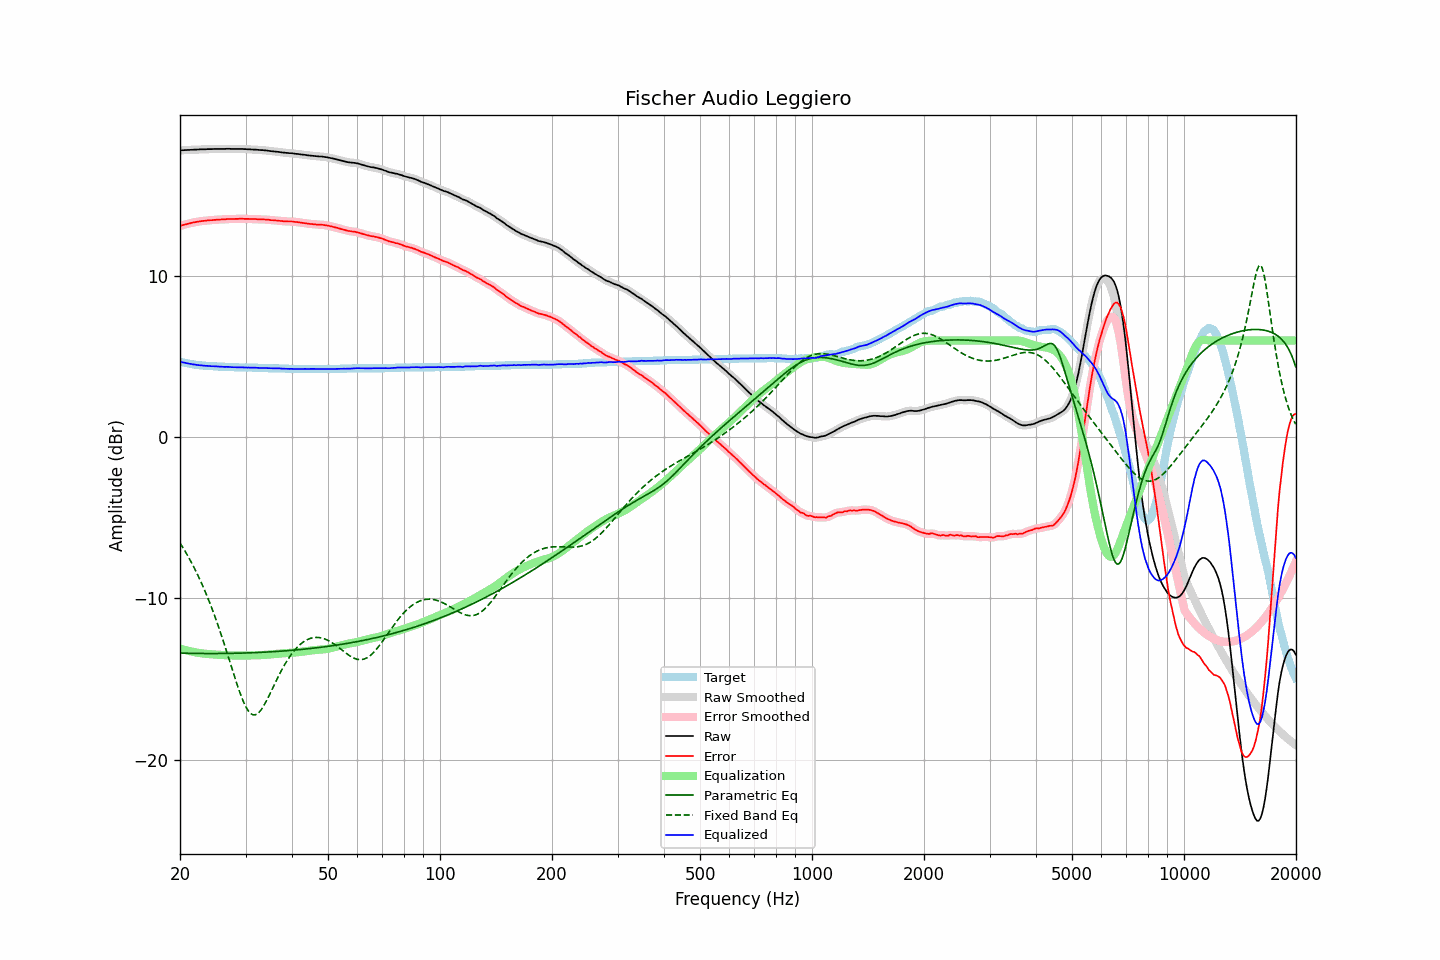

The data file committed next to this chart (first rows):
frequency, raw, error, smoothed, error_smoothed, equalization, parametric_eq, fixed_band_eq, equalized_raw, equalized_smoothed, target
20.00, 17.79, 13.10, 17.79, 13.11, -13.11, -13.39, -6.56, 4.69, 4.69, 4.69
20.20, 17.80, 13.14, 17.80, 13.14, -13.14, -13.40, -6.71, 4.67, 4.66, 4.66
20.40, 17.80, 13.16, 17.81, 13.17, -13.16, -13.40, -6.88, 4.64, 4.64, 4.64
20.61, 17.81, 13.19, 17.81, 13.19, -13.19, -13.40, -7.04, 4.62, 4.62, 4.62
20.81, 17.81, 13.21, 17.82, 13.22, -13.22, -13.40, -7.21, 4.59, 4.60, 4.60
21.02, 17.82, 13.24, 17.82, 13.24, -13.24, -13.41, -7.39, 4.58, 4.58, 4.58
21.23, 17.82, 13.26, 17.83, 13.27, -13.27, -13.41, -7.57, 4.55, 4.56, 4.56
21.44, 17.83, 13.29, 17.83, 13.29, -13.29, -13.41, -7.75, 4.54, 4.54, 4.54
21.66, 17.83, 13.31, 17.84, 13.31, -13.31, -13.41, -7.94, 4.52, 4.52, 4.52
21.87, 17.84, 13.33, 17.84, 13.34, -13.33, -13.41, -8.14, 4.51, 4.51, 4.51
22.09, 17.84, 13.35, 17.85, 13.35, -13.35, -13.42, -8.34, 4.49, 4.49, 4.49
22.31, 17.85, 13.37, 17.85, 13.37, -13.37, -13.42, -8.54, 4.48, 4.48, 4.48
22.54, 17.85, 13.38, 17.86, 13.39, -13.39, -13.42, -8.75, 4.47, 4.47, 4.47
22.76, 17.86, 13.40, 17.86, 13.40, -13.40, -13.42, -8.97, 4.46, 4.46, 4.46
22.99, 17.86, 13.41, 17.86, 13.41, -13.41, -13.42, -9.19, 4.45, 4.45, 4.45
23.22, 17.86, 13.42, 17.86, 13.43, -13.43, -13.42, -9.42, 4.44, 4.44, 4.44
23.45, 17.86, 13.43, 17.87, 13.44, -13.44, -13.42, -9.66, 4.43, 4.43, 4.43
23.69, 17.87, 13.45, 17.87, 13.45, -13.45, -13.42, -9.90, 4.43, 4.42, 4.42
23.92, 17.87, 13.45, 17.87, 13.46, -13.45, -13.42, -10.14, 4.42, 4.42, 4.42
24.16, 17.87, 13.46, 17.87, 13.46, -13.46, -13.42, -10.40, 4.41, 4.41, 4.41
24.40, 17.87, 13.46, 17.88, 13.47, -13.47, -13.42, -10.66, 4.40, 4.40, 4.41
24.65, 17.88, 13.48, 17.88, 13.48, -13.48, -13.42, -10.93, 4.40, 4.40, 4.40
24.89, 17.88, 13.48, 17.88, 13.49, -13.49, -13.42, -11.20, 4.40, 4.40, 4.40
25.14, 17.88, 13.49, 17.88, 13.49, -13.49, -13.42, -11.48, 4.39, 4.39, 4.39
25.39, 17.88, 13.50, 17.88, 13.50, -13.50, -13.42, -11.77, 4.38, 4.38, 4.38
25.65, 17.88, 13.50, 17.88, 13.51, -13.51, -13.42, -12.06, 4.38, 4.38, 4.38
25.91, 17.88, 13.51, 17.88, 13.51, -13.51, -13.42, -12.36, 4.37, 4.37, 4.37
26.16, 17.88, 13.51, 17.88, 13.51, -13.52, -13.42, -12.66, 4.37, 4.37, 4.37
26.43, 17.88, 13.51, 17.89, 13.52, -13.52, -13.42, -12.97, 4.36, 4.36, 4.37
26.69, 17.89, 13.53, 17.89, 13.53, -13.53, -13.41, -13.29, 4.37, 4.36, 4.36
26.96, 17.89, 13.53, 17.89, 13.54, -13.53, -13.41, -13.60, 4.36, 4.36, 4.36
27.23, 17.89, 13.54, 17.89, 13.54, -13.53, -13.41, -13.92, 4.36, 4.36, 4.35
27.50, 17.88, 13.53, 17.89, 13.54, -13.54, -13.41, -14.24, 4.35, 4.35, 4.35
27.77, 17.88, 13.53, 17.88, 13.54, -13.54, -13.41, -14.56, 4.34, 4.34, 4.35
28.05, 17.88, 13.54, 17.88, 13.54, -13.54, -13.40, -14.87, 4.34, 4.34, 4.34
28.33, 17.88, 13.54, 17.88, 13.54, -13.55, -13.40, -15.18, 4.34, 4.34, 4.34
28.62, 17.88, 13.54, 17.88, 13.55, -13.55, -13.40, -15.48, 4.34, 4.34, 4.34
28.90, 17.88, 13.55, 17.88, 13.55, -13.55, -13.40, -15.77, 4.33, 4.34, 4.33
29.19, 17.88, 13.55, 17.88, 13.55, -13.55, -13.39, -16.05, 4.33, 4.33, 4.33
29.48, 17.88, 13.55, 17.88, 13.55, -13.55, -13.39, -16.30, 4.33, 4.33, 4.33
29.78, 17.87, 13.54, 17.88, 13.55, -13.55, -13.39, -16.53, 4.33, 4.33, 4.33
30.08, 17.87, 13.54, 17.87, 13.55, -13.55, -13.39, -16.73, 4.33, 4.32, 4.33
30.38, 17.86, 13.54, 17.87, 13.54, -13.54, -13.38, -16.90, 4.32, 4.32, 4.32
30.68, 17.86, 13.54, 17.86, 13.54, -13.54, -13.38, -17.04, 4.32, 4.32, 4.32
30.99, 17.85, 13.53, 17.86, 13.54, -13.54, -13.37, -17.14, 4.32, 4.32, 4.32
31.30, 17.85, 13.53, 17.85, 13.54, -13.54, -13.37, -17.20, 4.32, 4.32, 4.32
31.61, 17.84, 13.53, 17.85, 13.53, -13.53, -13.37, -17.23, 4.31, 4.31, 4.31
31.93, 17.84, 13.53, 17.84, 13.53, -13.53, -13.36, -17.21, 4.31, 4.31, 4.31
32.24, 17.83, 13.52, 17.83, 13.53, -13.53, -13.36, -17.16, 4.31, 4.31, 4.31
32.57, 17.82, 13.52, 17.82, 13.52, -13.52, -13.35, -17.08, 4.30, 4.30, 4.30
32.89, 17.81, 13.51, 17.82, 13.52, -13.52, -13.35, -16.97, 4.29, 4.30, 4.30
33.22, 17.81, 13.51, 17.81, 13.51, -13.51, -13.34, -16.84, 4.30, 4.30, 4.30
33.55, 17.80, 13.51, 17.80, 13.51, -13.51, -13.34, -16.68, 4.29, 4.29, 4.29
33.89, 17.79, 13.50, 17.79, 13.51, -13.50, -13.33, -16.50, 4.29, 4.29, 4.29
34.23, 17.78, 13.49, 17.78, 13.50, -13.49, -13.33, -16.31, 4.29, 4.29, 4.29
34.57, 17.77, 13.49, 17.77, 13.49, -13.49, -13.32, -16.12, 4.29, 4.28, 4.28
34.92, 17.75, 13.47, 17.76, 13.48, -13.48, -13.32, -15.91, 4.27, 4.28, 4.28
35.27, 17.74, 13.46, 17.74, 13.47, -13.47, -13.31, -15.70, 4.27, 4.27, 4.28
35.62, 17.73, 13.46, 17.73, 13.46, -13.46, -13.30, -15.49, 4.27, 4.27, 4.27
35.97, 17.72, 13.45, 17.72, 13.45, -13.45, -13.30, -15.29, 4.27, 4.27, 4.27
... 635 more rows
